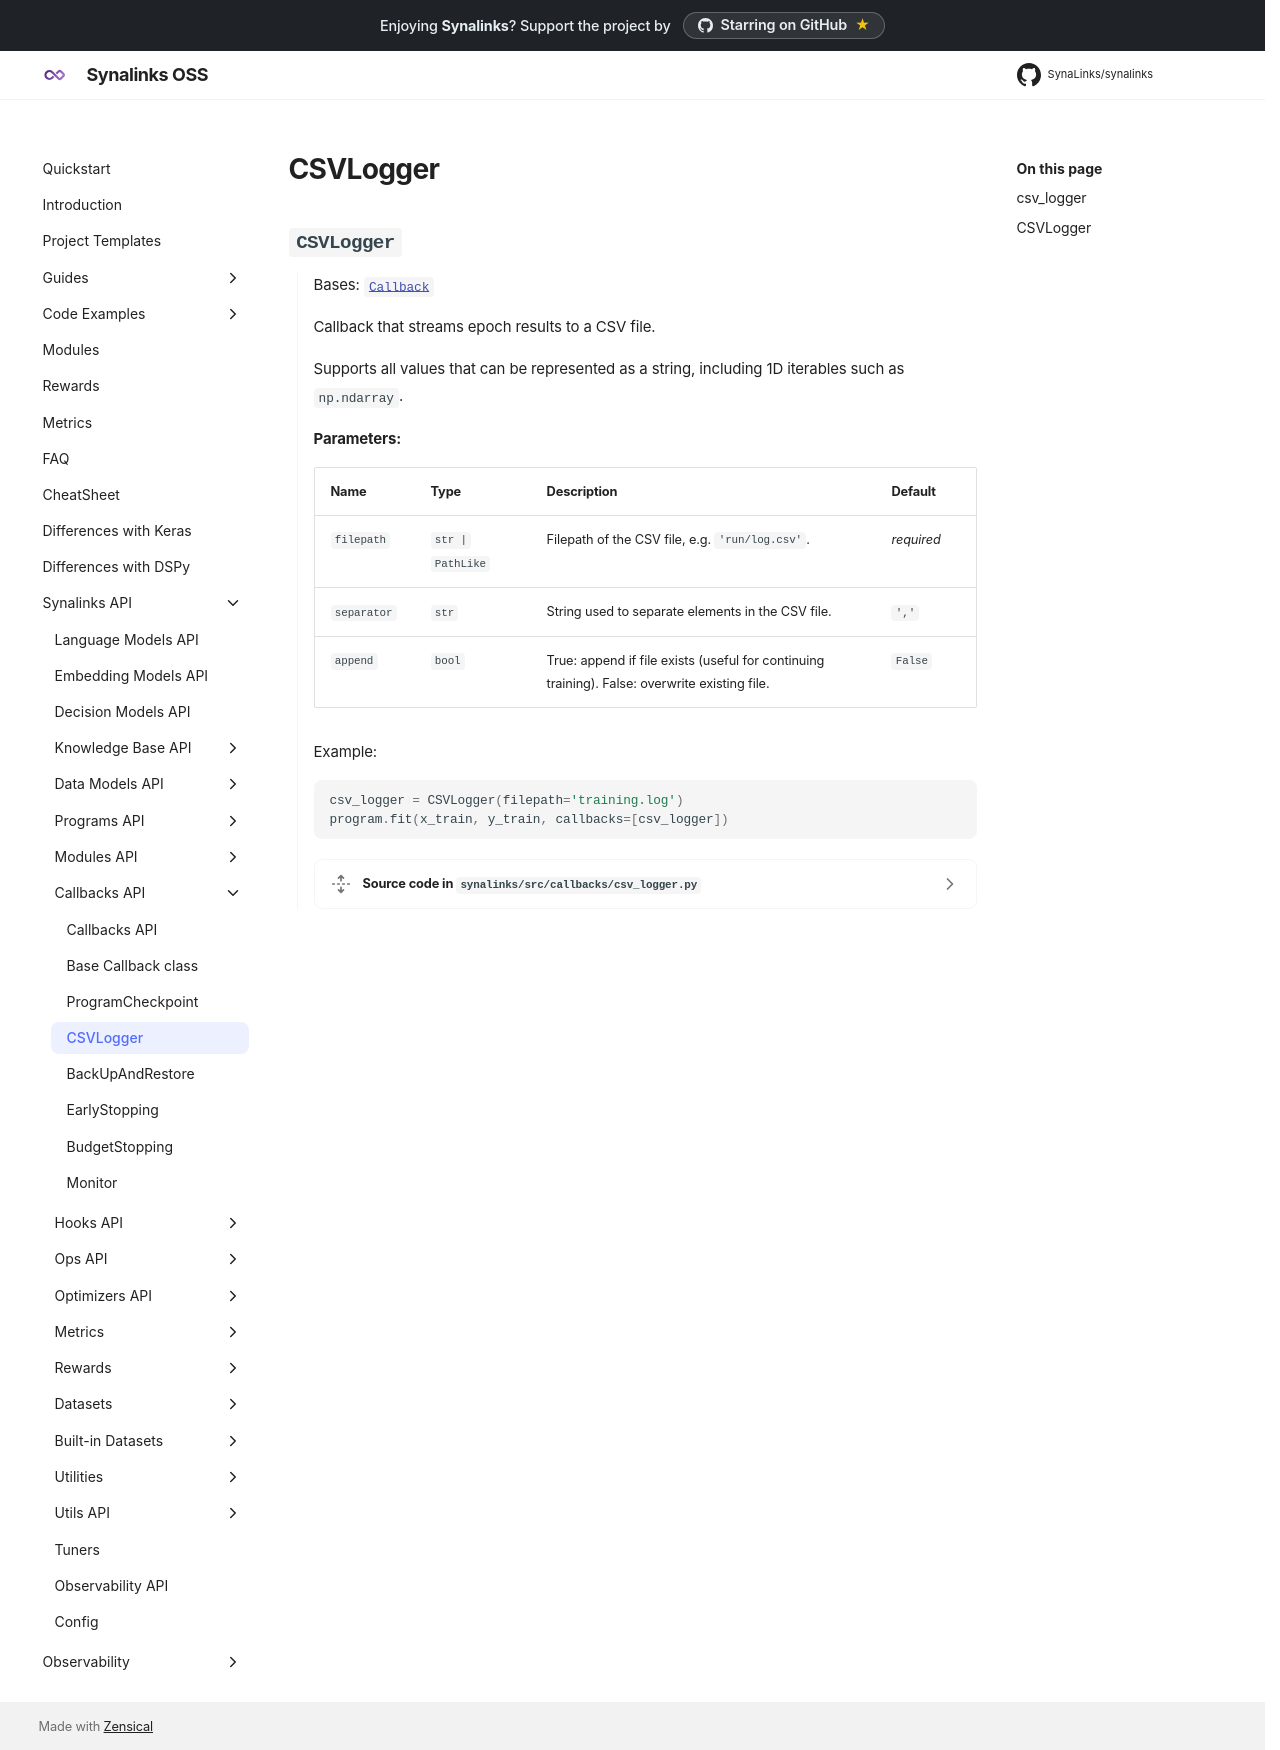

repository: dovel-pr17-validation/pr17r53-pypi-synalinks · page: Synalinks API/Callbacks API/CSVLogger/index.html · generator: mkdocs


::: synalinks.src.callbacks.csv_logger
